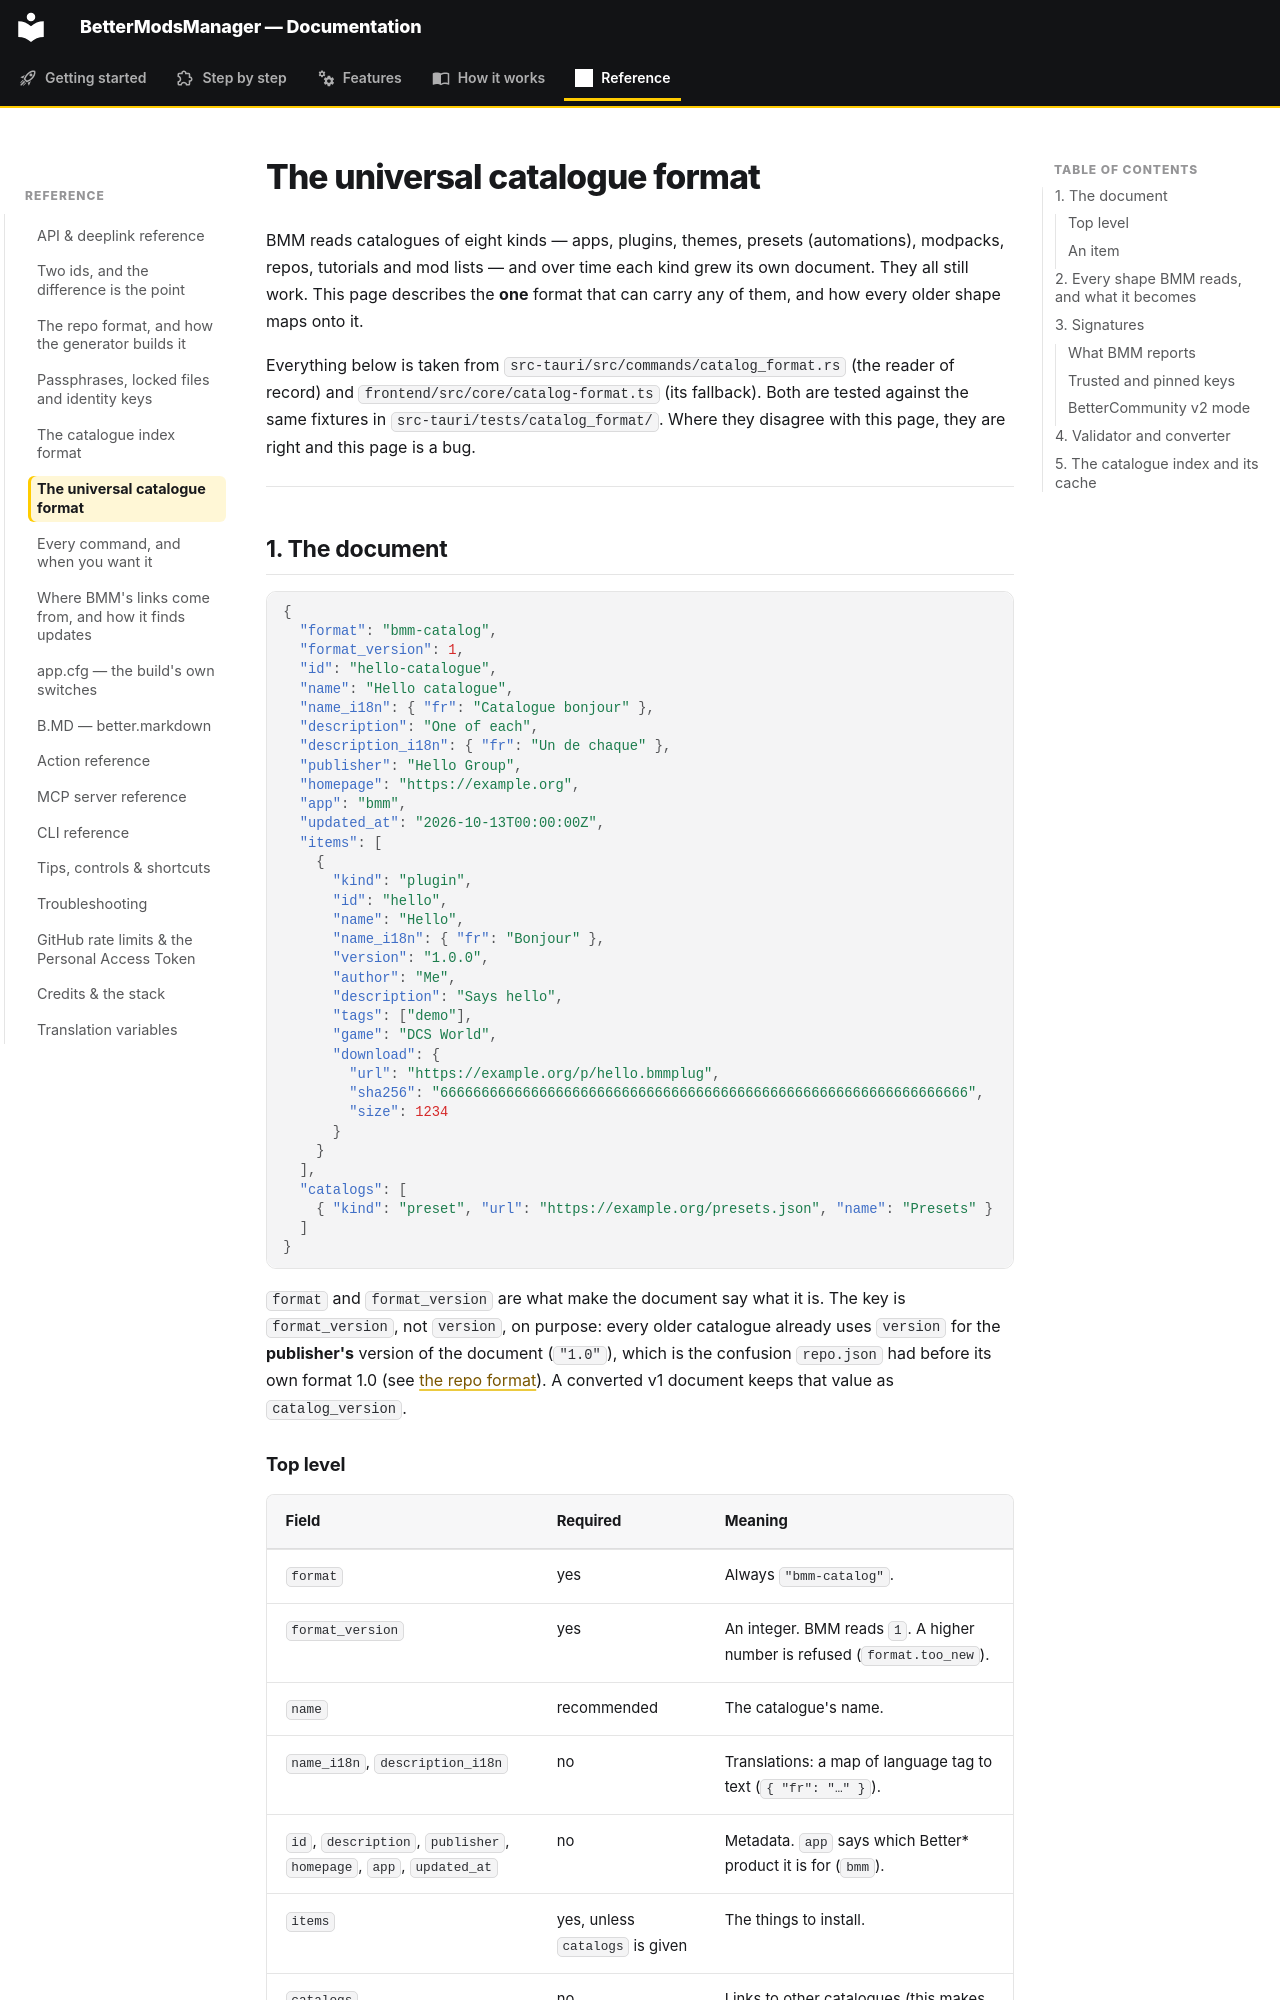

repository: FreeProject089/BMM-Docs · page: reference/catalog-format/index.html · generator: mkdocs

# The universal catalogue format

BMM reads catalogues of eight kinds — apps, plugins, themes, presets (automations), modpacks,
repos, tutorials and mod lists — and over time each kind grew its own document. They all still
work. This page describes the **one** format that can carry any of them, and how every older
shape maps onto it.

Everything below is taken from `src-tauri/src/commands/catalog_format.rs` (the reader of record)
and `frontend/src/core/catalog-format.ts` (its fallback). Both are tested against the same
fixtures in `src-tauri/tests/catalog_format/`. Where they disagree with this page, they are
right and this page is a bug.

---

## 1. The document

```json
{
  "format": "bmm-catalog",
  "format_version": 1,
  "id": "hello-catalogue",
  "name": "Hello catalogue",
  "name_i18n": { "fr": "Catalogue bonjour" },
  "description": "One of each",
  "description_i18n": { "fr": "Un de chaque" },
  "publisher": "Hello Group",
  "homepage": "https://example.org",
  "app": "bmm",
  "updated_at": "2026-10-13T00:00:00Z",
  "items": [
    {
      "kind": "plugin",
      "id": "hello",
      "name": "Hello",
      "name_i18n": { "fr": "Bonjour" },
      "version": "1.0.0",
      "author": "Me",
      "description": "Says hello",
      "tags": ["demo"],
      "game": "DCS World",
      "download": {
        "url": "https://example.org/p/hello.bmmplug",
        "sha256": "6666666666666666666666666666666666666666666666666666666666666666",
        "size": 1234
      }
    }
  ],
  "catalogs": [
    { "kind": "preset", "url": "https://example.org/presets.json", "name": "Presets" }
  ]
}
```

`format` and `format_version` are what make the document say what it is. The key is
`format_version`, not `version`, on purpose: every older catalogue already uses `version` for
the **publisher's** version of the document (`"1.0"`), which is the confusion `repo.json` had
before its own format 1.0 (see [the repo format](repo-format.md)). A converted v1 document keeps
that value as `catalog_version`.

### Top level

| Field | Required | Meaning |
|---|---|---|
| `format` | yes | Always `"bmm-catalog"`. |
| `format_version` | yes | An integer. BMM reads `1`. A higher number is refused (`format.too_new`). |
| `name` | recommended | The catalogue's name. |
| `name_i18n`, `description_i18n` | no | Translations: a map of language tag to text (`{ "fr": "…" }`). |
| `id`, `description`, `publisher`, `homepage`, `app`, `updated_at` | no | Metadata. `app` says which Better* product it is for (`bmm`). |
| `items` | yes, unless `catalogs` is given | The things to install. |
| `catalogs` | no | Links to other catalogues (this makes the document an index too). |
| `partner_catalogs`, `community_imports` | no | Kept from v1 app catalogues; the app catalogue reads them. |
